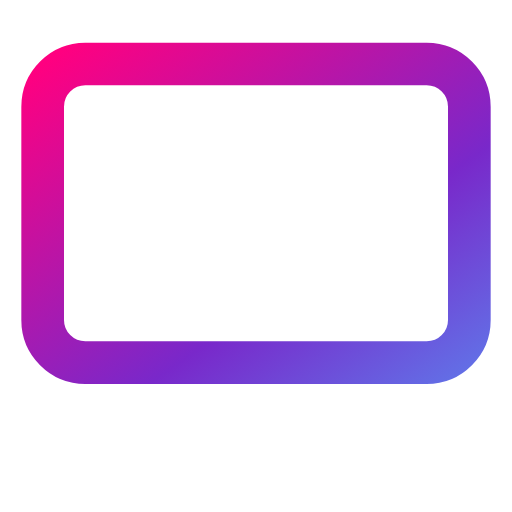
t = 0.00 s
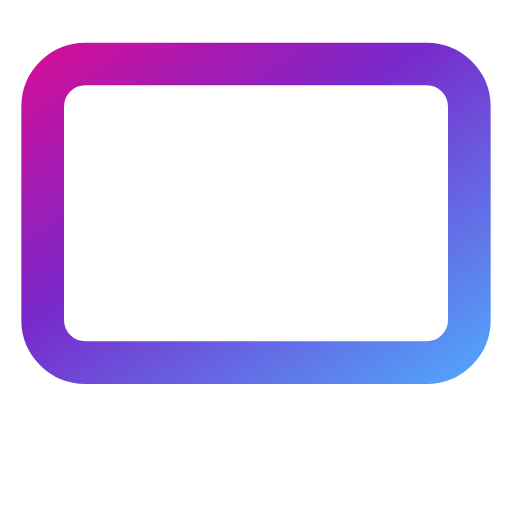
t = 0.50 s
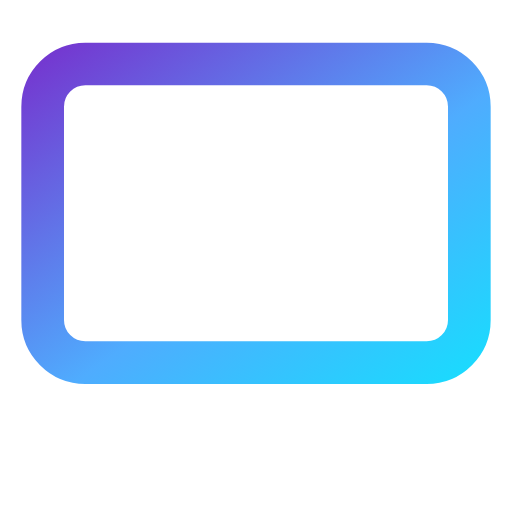
t = 1.50 s
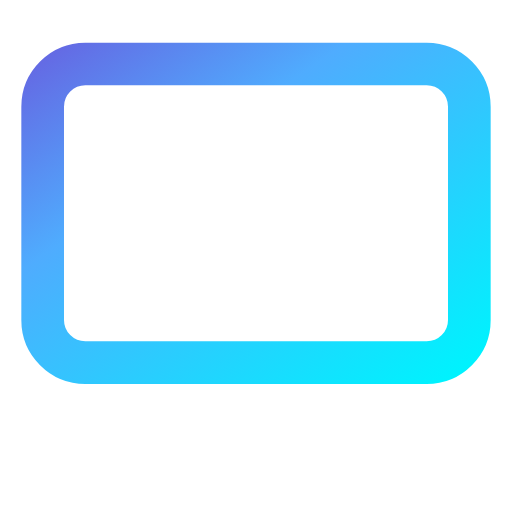
t = 2.00 s
t = 2.50 s: frame unchanged from t = 1.50 s, image omitted
t = 3.50 s: frame unchanged from t = 0.50 s, image omitted

The animated SVG that drew these frames (rendered in a browser with its animation timeline set to each time). Animation: 4 SMIL elements (animate=4); one cycle of 4.00 s, repeats indefinitely.

<svg xmlns="http://www.w3.org/2000/svg" viewBox="0 0 24 24" fill="none" stroke="currentColor" stroke-width="2" stroke-linecap="round" stroke-linejoin="round" id="holo-monitor">
  <defs>
    <linearGradient id="grad-monitor" x1="0%" y1="0%" x2="200%" y2="200%">
      <stop offset="0%" stop-color="#FF0080" />
      <stop offset="33%" stop-color="#7928CA" />
      <stop offset="66%" stop-color="#4facfe" />
      <stop offset="100%" stop-color="#00f2fe" />
      <animate attributeName="x1" values="0%;-100%;0%" dur="4s" repeatCount="indefinite" />
      <animate attributeName="y1" values="0%;-100%;0%" dur="4s" repeatCount="indefinite" />
      <animate attributeName="x2" values="200%;100%;200%" dur="4s" repeatCount="indefinite" />
      <animate attributeName="y2" values="200%;100%;200%" dur="4s" repeatCount="indefinite" />
    </linearGradient>
  </defs>
  <style>
    #holo-monitor * {
      stroke: url(#grad-monitor);
      stroke-width: 2;
      stroke-linecap: round;
      stroke-linejoin: round;
      fill: none;
    }
  </style><rect x="2" y="3" width="20" height="14" rx="2" ry="2"/><line x1="8" y1="21" x2="16" y2="21"/><line x1="12" y1="17" x2="12" y2="21"/></svg>
